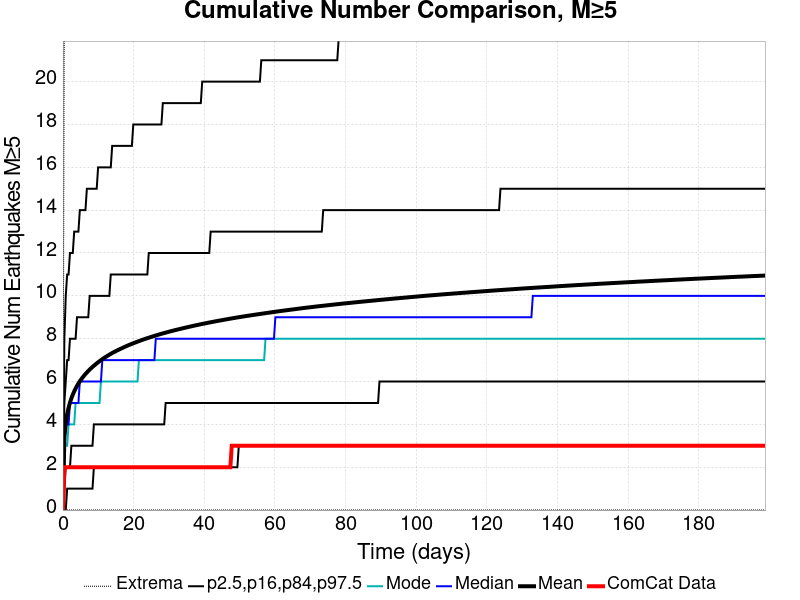

Values plotted in this chart, from the file beside it:
Time (days), ComCat Data, Simulation Mean, Simulation Median, Simulation Mode, Simulation Minimum, Simulation Maximum, 2.5 %-ile, 16 %-ile, 84 %-ile, 97.5 %-ile
0.0, 0.0, 0.0, 0.0, 0.0, 0.0, 0.0, 0.0, 0.0, 0.0, 0.0
0.3982, 2.0, 3.384, 3.0, 3.0, 0.0, 24.0, 0.0, 1.0, 5.0, 8.0
0.7963, 2.0, 4.056, 4.0, 3.0, 0.0, 28.0, 0.0, 2.0, 6.0, 10.0
1.194, 2.0, 4.471, 4.0, 3.0, 0.0, 29.0, 1.0, 2.0, 7.0, 11.0
1.593, 2.0, 4.776, 4.0, 4.0, 0.0, 30.0, 1.0, 2.0, 7.0, 11.0
1.991, 2.0, 5.016, 5.0, 4.0, 0.0, 30.0, 1.0, 2.0, 8.0, 12.0
2.389, 2.0, 5.216, 5.0, 4.0, 0.0, 32.0, 1.0, 3.0, 8.0, 12.0
2.787, 2.0, 5.389, 5.0, 4.0, 0.0, 35.0, 1.0, 3.0, 8.0, 12.0
3.185, 2.0, 5.54, 5.0, 4.0, 0.0, 37.0, 1.0, 3.0, 8.0, 13.0
3.583, 2.0, 5.676, 5.0, 5.0, 0.0, 38.0, 1.0, 3.0, 8.0, 13.0
3.982, 2.0, 5.797, 5.0, 5.0, 0.0, 38.0, 1.0, 3.0, 9.0, 13.0
4.38, 2.0, 5.91, 5.0, 5.0, 0.0, 38.0, 1.0, 3.0, 9.0, 13.0
4.778, 2.0, 6.013, 6.0, 5.0, 0.0, 39.0, 1.0, 3.0, 9.0, 14.0
5.176, 2.0, 6.106, 6.0, 5.0, 0.0, 39.0, 1.0, 3.0, 9.0, 14.0
5.574, 2.0, 6.193, 6.0, 5.0, 0.0, 39.0, 1.0, 3.0, 9.0, 14.0
5.972, 2.0, 6.276, 6.0, 5.0, 0.0, 39.0, 1.0, 3.0, 9.0, 14.0
6.371, 2.0, 6.351, 6.0, 5.0, 0.0, 39.0, 1.0, 3.0, 9.0, 14.0
6.769, 2.0, 6.423, 6.0, 5.0, 0.0, 40.0, 1.0, 3.0, 9.0, 15.0
7.167, 2.0, 6.492, 6.0, 5.0, 0.0, 41.0, 1.0, 3.0, 9.0, 15.0
7.565, 2.0, 6.558, 6.0, 5.0, 0.0, 41.0, 1.0, 3.0, 10.0, 15.0
7.963, 2.0, 6.621, 6.0, 5.0, 0.0, 41.0, 1.0, 3.0, 10.0, 15.0
8.361, 2.0, 6.681, 6.0, 5.0, 0.0, 41.0, 1.0, 3.0, 10.0, 15.0
8.76, 2.0, 6.737, 6.0, 5.0, 0.0, 41.0, 2.0, 4.0, 10.0, 15.0
9.158, 2.0, 6.794, 6.0, 5.0, 0.0, 41.0, 2.0, 4.0, 10.0, 15.0
9.556, 2.0, 6.848, 6.0, 5.0, 0.0, 41.0, 2.0, 4.0, 10.0, 15.0
9.954, 2.0, 6.899, 6.0, 5.0, 0.0, 42.0, 2.0, 4.0, 10.0, 16.0
10.35, 2.0, 6.95, 6.0, 5.0, 0.0, 43.0, 2.0, 4.0, 10.0, 16.0
10.75, 2.0, 6.997, 6.0, 6.0, 0.0, 43.0, 2.0, 4.0, 10.0, 16.0
11.15, 2.0, 7.045, 7.0, 6.0, 0.0, 43.0, 2.0, 4.0, 10.0, 16.0
11.55, 2.0, 7.09, 7.0, 6.0, 0.0, 43.0, 2.0, 4.0, 10.0, 16.0
11.94, 2.0, 7.133, 7.0, 6.0, 0.0, 43.0, 2.0, 4.0, 10.0, 16.0
12.34, 2.0, 7.174, 7.0, 6.0, 0.0, 43.0, 2.0, 4.0, 10.0, 16.0
12.74, 2.0, 7.215, 7.0, 6.0, 0.0, 43.0, 2.0, 4.0, 10.0, 16.0
13.14, 2.0, 7.255, 7.0, 6.0, 0.0, 43.0, 2.0, 4.0, 10.0, 16.0
13.54, 2.0, 7.293, 7.0, 6.0, 0.0, 43.0, 2.0, 4.0, 11.0, 16.0
13.94, 2.0, 7.331, 7.0, 6.0, 0.0, 43.0, 2.0, 4.0, 11.0, 17.0
14.33, 2.0, 7.366, 7.0, 6.0, 0.0, 43.0, 2.0, 4.0, 11.0, 17.0
14.73, 2.0, 7.4, 7.0, 6.0, 0.0, 43.0, 2.0, 4.0, 11.0, 17.0
15.13, 2.0, 7.433, 7.0, 6.0, 0.0, 43.0, 2.0, 4.0, 11.0, 17.0
15.53, 2.0, 7.466, 7.0, 6.0, 0.0, 43.0, 2.0, 4.0, 11.0, 17.0
15.93, 2.0, 7.498, 7.0, 6.0, 0.0, 43.0, 2.0, 4.0, 11.0, 17.0
16.32, 2.0, 7.529, 7.0, 6.0, 0.0, 44.0, 2.0, 4.0, 11.0, 17.0
16.72, 2.0, 7.56, 7.0, 6.0, 0.0, 44.0, 2.0, 4.0, 11.0, 17.0
17.12, 2.0, 7.59, 7.0, 6.0, 0.0, 45.0, 2.0, 4.0, 11.0, 17.0
17.52, 2.0, 7.62, 7.0, 6.0, 0.0, 46.0, 2.0, 4.0, 11.0, 17.0
17.92, 2.0, 7.65, 7.0, 6.0, 0.0, 46.0, 2.0, 4.0, 11.0, 17.0
18.32, 2.0, 7.679, 7.0, 6.0, 0.0, 46.0, 2.0, 4.0, 11.0, 17.0
18.71, 2.0, 7.707, 7.0, 6.0, 0.0, 46.0, 2.0, 4.0, 11.0, 17.0
19.11, 2.0, 7.734, 7.0, 6.0, 0.0, 46.0, 2.0, 4.0, 11.0, 17.0
19.51, 2.0, 7.761, 7.0, 6.0, 0.0, 46.0, 2.0, 4.0, 11.0, 17.0
19.91, 2.0, 7.787, 7.0, 6.0, 0.0, 46.0, 2.0, 4.0, 11.0, 18.0
20.31, 2.0, 7.812, 7.0, 6.0, 0.0, 46.0, 2.0, 4.0, 11.0, 18.0
20.7, 2.0, 7.838, 7.0, 6.0, 0.0, 46.0, 2.0, 4.0, 11.0, 18.0
21.1, 2.0, 7.862, 7.0, 6.0, 0.0, 46.0, 2.0, 4.0, 11.0, 18.0
21.5, 2.0, 7.886, 7.0, 7.0, 0.0, 46.0, 2.0, 4.0, 11.0, 18.0
21.9, 2.0, 7.911, 7.0, 7.0, 0.0, 46.0, 2.0, 4.0, 11.0, 18.0
22.3, 2.0, 7.935, 7.0, 7.0, 0.0, 48.0, 2.0, 4.0, 11.0, 18.0
22.7, 2.0, 7.958, 7.0, 7.0, 0.0, 48.0, 2.0, 4.0, 11.0, 18.0
23.09, 2.0, 7.981, 7.0, 7.0, 0.0, 48.0, 2.0, 4.0, 11.0, 18.0
23.49, 2.0, 8.004, 7.0, 7.0, 0.0, 48.0, 2.0, 4.0, 11.0, 18.0
... 440 more rows
